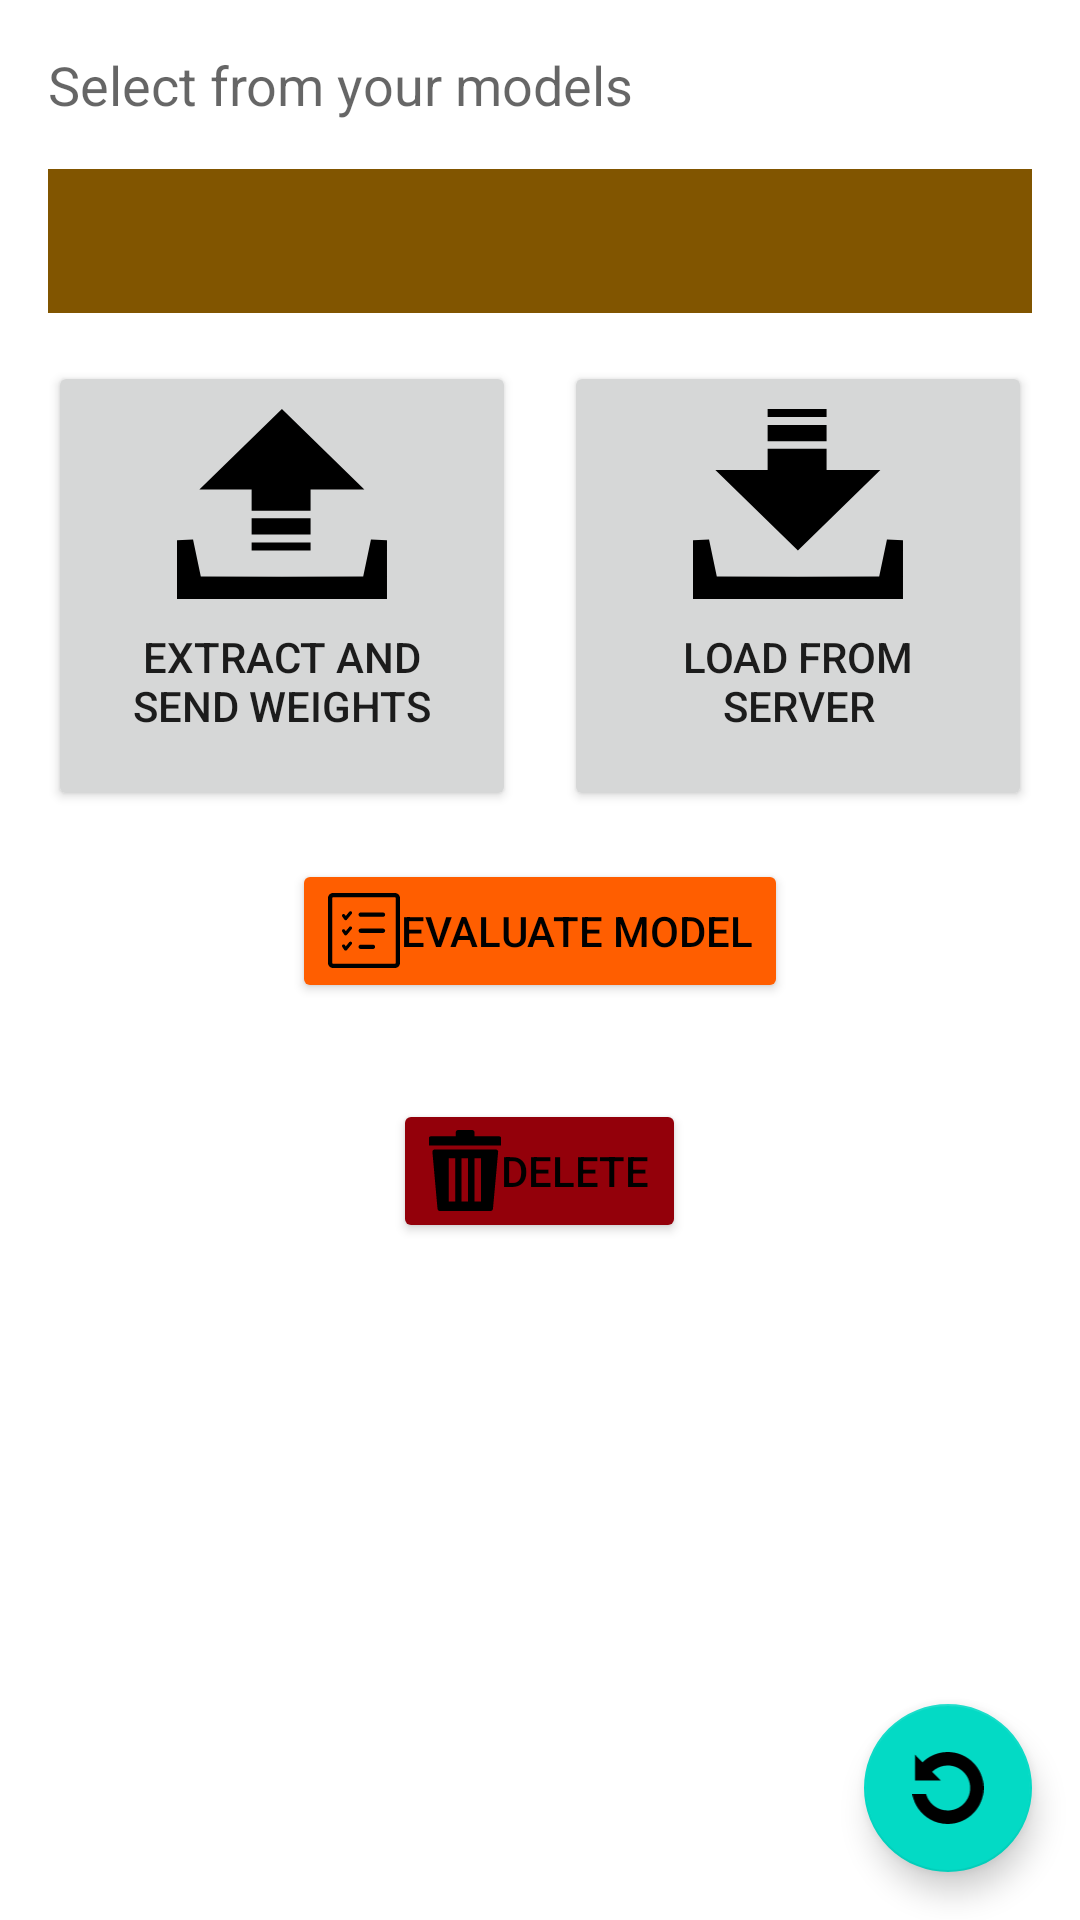

Write the Android layout XML for this screen, with the resource values it uses.
<!-- AndroidManifest.xml: application theme AppTheme -->
<!-- res/layout/fragment_model_manager.xml -->
<?xml version="1.0" encoding="utf-8"?>
<FrameLayout xmlns:android="http://schemas.android.com/apk/res/android"
    xmlns:tools="http://schemas.android.com/tools"
    android:layout_width="match_parent"
    android:layout_height="match_parent"
    tools:context=".ui.component.model_manager.ModelManagerFragment">

    <LinearLayout
        android:layout_width="match_parent"
        android:layout_height="match_parent"
        android:orientation="vertical"
        android:padding="16dp">

        <TextView
            android:id="@+id/tvSelectModel"
            android:layout_width="wrap_content"
            android:layout_height="wrap_content"
            android:layout_gravity="start"
            android:layout_marginBottom="8dp"
            android:text="@string/select_from_your_models"
            android:textAppearance="@style/TextAppearance.AppCompat.Medium" />

        <Spinner
            android:id="@+id/spinnerModelSelector"
            android:layout_width="match_parent"
            android:layout_height="48dp"
            android:layout_marginTop="8dp"
            android:background="@color/md_theme_dark_inversePrimary"
            android:popupBackground="@color/md_theme_dark_primaryContainer" />

        
        <LinearLayout
            android:layout_width="match_parent"
            android:layout_height="wrap_content"
            android:layout_marginTop="16dp"
            android:orientation="horizontal"
            android:gravity="center">

            <Button
                android:id="@+id/btnExtractSendWeights"
                android:layout_width="120dp"
                android:layout_height="150dp"
                android:layout_weight="1"
                android:drawableTop="@drawable/ic_upload_icon"
                android:padding="16dp"
                android:text="@string/extract_send_weights"
                android:layout_marginEnd="8dp"/>

            <Button
                android:id="@+id/btnLoadFromServer"
                android:layout_width="120dp"
                android:layout_height="150dp"
                android:layout_weight="1"
                android:drawableTop="@drawable/ic_download_icon"
                android:padding="16dp"
                android:text="@string/load_from_server"
                android:layout_marginStart="8dp"/>

        </LinearLayout>

        
        <Button
            android:id="@+id/btnEvaluateModel"
            android:layout_width="wrap_content"
            android:layout_height="wrap_content"
            android:layout_marginTop="16dp"
            android:layout_gravity="center_horizontal"
            android:text="@string/evaluate_model"
            android:backgroundTint="@color/md_theme_dark_primary"
            android:drawableLeft="@drawable/ic_evaluate"
            android:textColor="@color/black"/>


        
        <Button
            android:id="@+id/btnDeleteModel"
            android:layout_width="wrap_content"
            android:layout_height="wrap_content"
            android:layout_marginTop="32dp"
            android:layout_gravity="center_horizontal"
            android:text="@string/delete"
            android:backgroundTint="@color/md_theme_dark_errorContainer"
            android:drawableLeft="@drawable/recycle_bin_icon"
            android:textColor="@color/black"/>

    </LinearLayout>

    <com.google.android.material.floatingactionbutton.FloatingActionButton
        android:id="@+id/fab"
        android:layout_width="wrap_content"
        android:layout_height="wrap_content"
        android:layout_gravity="end|bottom"
        android:layout_margin="16dp"
        android:contentDescription="@string/refresh"
        android:src="@drawable/ic_refresh_arrow_round"
        android:visibility="visible" />

</FrameLayout>
<!-- resources referenced by this layout -->
<resources>
  <color name="black">#FF000000</color>
  <color name="md_theme_dark_errorContainer">#93000A</color>
  <color name="md_theme_dark_inversePrimary">#815500</color>
  <color name="md_theme_dark_primary">#FF5E00</color>
  <color name="md_theme_dark_primaryContainer">#624000</color>
  <!-- drawable ic_download_icon (drawable) -->
  <vector xmlns:android="http://schemas.android.com/apk/res/android" android:height="63.175457dp" android:viewportHeight="110.9" android:viewportWidth="122.88" android:width="70dp">
  
    <path android:fillColor="#FF000000" android:fillType="evenOdd" android:pathData="M13.09,35.65h30.58V23.2l34.49,0v12.45l31.47,0L61.39,82.58L13.09,35.65L13.09,35.65zM61.44,97.88l47.51,-0.14l4.54,-21.51l9.38,0.31v34.36L0,110.9V76.55l9.39,-0.31l4.54,21.51L61.44,97.88L61.44,97.88L61.44,97.88zM43.67,0h34.49v4.62H43.67V0L43.67,0zM43.67,9.32h34.49v9.44H43.67V9.32L43.67,9.32z"/>
  
  </vector>
  <!-- drawable ic_refresh_arrow_round (drawable) -->
  <vector xmlns:android="http://schemas.android.com/apk/res/android"
      android:width="122.04dp"
      android:height="122.88dp"
      android:viewportWidth="122.04"
      android:viewportHeight="122.88">
    <path
        android:fillColor="#FF000000"
        android:pathData="M4.73,9.3v39.28h39.28l4.63,0l-3.27,-3.28L33.91,33.85c0.76,-0.73 1.54,-1.44 2.36,-2.11c1.08,-0.88 2.22,-1.72 3.38,-2.48l0,0c6.02,-3.92 13.21,-6.21 20.94,-6.21l0.01,0v-0.01c10.59,0 20.18,4.3 27.12,11.24c6.94,6.94 11.24,16.53 11.24,27.11h-0.01v0.05h0.01c0,10.59 -4.3,20.19 -11.24,27.12c-6.94,6.94 -16.53,11.24 -27.11,11.24v-0.01l-0.08,0v0.01c-3.7,0 -7.39,-0.54 -10.93,-1.59v0c-1.95,-0.58 -3.87,-1.33 -5.71,-2.22c-9.39,-4.54 -16.65,-12.8 -19.87,-22.87l-0.43,-1.33L0,71.82l0.47,2.3l0.01,0.06v0.01c0.8,3.84 2,7.62 3.53,11.24v0.01c1.51,3.55 3.38,6.98 5.53,10.19c11.03,16.43 29.78,27.25 51.05,27.25l0.01,0v-0.01c16.96,0 32.33,-6.88 43.43,-17.99v-0.01c11.1,-11.11 17.98,-26.45 17.98,-43.4l0.01,0v-0.05h-0.01c0,-16.96 -6.88,-32.32 -18,-43.43l0,0C92.93,6.89 77.58,0.02 60.63,0.01V0l-0.06,0v0.01c-8.71,0 -17.01,1.82 -24.51,5.1c-1.21,0.53 -2.42,1.11 -3.6,1.71c-5.48,2.83 -10.47,6.46 -14.83,10.74L8,7.95L4.73,4.67V9.3L4.73,9.3L4.73,9.3z"
        android:fillType="evenOdd"/>
  </vector>
  <!-- drawable ic_upload_icon (drawable) -->
  <vector xmlns:android="http://schemas.android.com/apk/res/android" android:height="63.175457dp" android:viewportHeight="110.9" android:viewportWidth="122.88" android:width="70dp">
        
      <path android:fillColor="#FF000000" android:fillType="evenOdd" android:pathData="M13.09,46.93h30.58v12.45l34.49,0V46.93l31.47,0L61.39,0L13.09,46.93L13.09,46.93zM61.44,97.88l47.51,-0.14l4.54,-21.51l9.38,0.31v34.35L0,110.9V76.54l9.39,-0.31l4.54,21.51L61.44,97.88L61.44,97.88zM43.67,82.57h34.49v-4.62H43.67V82.57L43.67,82.57zM43.67,73.26h34.49v-9.44H43.67V73.26L43.67,73.26z"/>
      
  </vector>
  <!-- drawable recycle_bin_icon (drawable) -->
  <vector xmlns:android="http://schemas.android.com/apk/res/android" android:height="26.937523dp" android:viewportHeight="122.88" android:viewportWidth="109.48" android:width="24dp">
        
      <path android:fillColor="#FF000000" android:fillType="evenOdd" android:pathData="M2.35,9.63h38.3V3.76c0,-2.07 1.69,-3.76 3.76,-3.76h21.14c2.07,0 3.76,1.69 3.76,3.76v5.87h37.83c1.29,0 2.35,1.06 2.35,2.35v11.51H0V11.98C0,10.69 1.05,9.63 2.35,9.63L2.35,9.63zM8.69,29.6h92.92c1.94,0 3.7,1.6 3.52,3.52l-7.86,86.23c-0.17,1.93 -1.59,3.52 -3.52,3.52h-77.3c-1.93,0 -3.35,-1.59 -3.52,-3.52L5.17,33.13C4.99,31.2 6.75,29.6 8.69,29.6L8.69,29.6zM69.08,43h9.87v65.31h-9.87V43L69.08,43zM30.07,43h9.87v65.31h-9.87V43L30.07,43zM49.57,43h9.87v65.31h-9.87V43L49.57,43z"/>
      
  </vector>
  <string name="delete">Delete</string>
  <string name="evaluate_model">Evaluate model</string>
  <string name="extract_send_weights">Extract and Send Weights</string>
  <string name="load_from_server">Load from Server</string>
  <string name="refresh">Refresh</string>
  <string name="select_from_your_models">Select from your models</string>
</resources>
